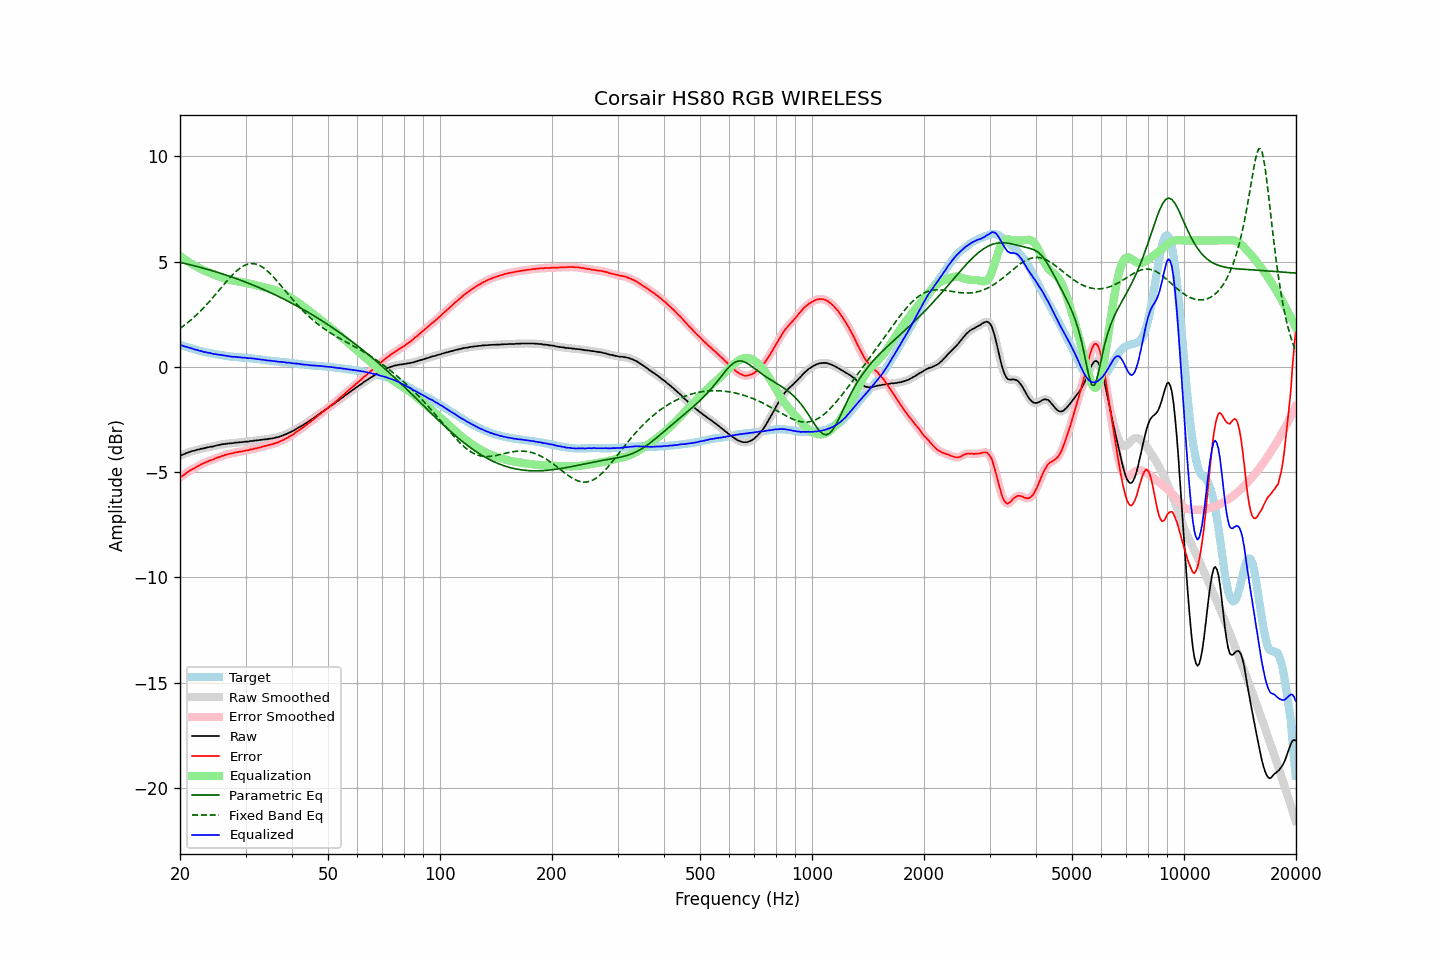

The data file committed next to this chart (first rows):
frequency, raw, error, smoothed, error_smoothed, equalization, parametric_eq, fixed_band_eq, equalized_raw, equalized_smoothed, target
20.00, -4.23, -5.26, -4.23, -5.27, 5.27, 4.96, 1.82, 1.04, 1.04, 1.04
20.20, -4.20, -5.21, -4.20, -5.21, 5.21, 4.94, 1.88, 1.01, 1.01, 1.02
20.40, -4.17, -5.15, -4.16, -5.15, 5.15, 4.92, 1.93, 0.99, 0.99, 0.99
20.61, -4.14, -5.10, -4.13, -5.10, 5.10, 4.90, 1.99, 0.96, 0.97, 0.97
20.81, -4.10, -5.04, -4.10, -5.05, 5.05, 4.89, 2.05, 0.95, 0.94, 0.95
21.02, -4.08, -4.99, -4.07, -4.99, 5.00, 4.87, 2.11, 0.92, 0.92, 0.92
21.23, -4.05, -4.94, -4.04, -4.94, 4.95, 4.85, 2.17, 0.90, 0.90, 0.90
21.44, -4.02, -4.89, -4.02, -4.90, 4.90, 4.83, 2.24, 0.88, 0.88, 0.88
21.66, -4.00, -4.85, -4.00, -4.85, 4.85, 4.81, 2.31, 0.86, 0.85, 0.86
21.87, -3.99, -4.82, -3.98, -4.81, 4.81, 4.79, 2.37, 0.82, 0.83, 0.83
22.09, -3.96, -4.77, -3.96, -4.77, 4.77, 4.77, 2.44, 0.81, 0.81, 0.81
22.31, -3.94, -4.73, -3.94, -4.73, 4.73, 4.75, 2.52, 0.79, 0.79, 0.79
22.54, -3.93, -4.69, -3.92, -4.68, 4.69, 4.73, 2.59, 0.76, 0.77, 0.76
22.76, -3.90, -4.64, -3.90, -4.65, 4.65, 4.71, 2.67, 0.75, 0.74, 0.74
22.99, -3.89, -4.61, -3.89, -4.61, 4.61, 4.69, 2.75, 0.72, 0.72, 0.72
23.22, -3.88, -4.58, -3.87, -4.57, 4.57, 4.67, 2.83, 0.70, 0.71, 0.70
23.45, -3.85, -4.54, -3.85, -4.54, 4.54, 4.65, 2.91, 0.69, 0.69, 0.69
23.69, -3.84, -4.51, -3.83, -4.51, 4.51, 4.63, 2.99, 0.67, 0.68, 0.67
23.92, -3.82, -4.48, -3.82, -4.47, 4.48, 4.61, 3.07, 0.66, 0.66, 0.66
24.16, -3.80, -4.44, -3.80, -4.45, 4.45, 4.59, 3.16, 0.65, 0.64, 0.64
24.40, -3.80, -4.43, -3.79, -4.42, 4.42, 4.56, 3.25, 0.62, 0.63, 0.63
24.65, -3.78, -4.40, -3.78, -4.39, 4.39, 4.54, 3.34, 0.61, 0.61, 0.62
24.89, -3.76, -4.35, -3.76, -4.36, 4.36, 4.52, 3.43, 0.60, 0.60, 0.60
25.14, -3.74, -4.32, -3.74, -4.32, 4.33, 4.49, 3.52, 0.59, 0.59, 0.59
25.39, -3.72, -4.29, -3.72, -4.29, 4.30, 4.47, 3.61, 0.58, 0.58, 0.58
25.65, -3.71, -4.27, -3.70, -4.27, 4.27, 4.45, 3.70, 0.56, 0.57, 0.57
25.91, -3.69, -4.24, -3.69, -4.24, 4.24, 4.42, 3.79, 0.56, 0.55, 0.56
26.16, -3.68, -4.22, -3.68, -4.22, 4.22, 4.40, 3.88, 0.54, 0.54, 0.54
26.43, -3.67, -4.19, -3.67, -4.19, 4.19, 4.37, 3.97, 0.53, 0.53, 0.52
26.69, -3.66, -4.17, -3.66, -4.17, 4.17, 4.35, 4.06, 0.52, 0.52, 0.51
26.96, -3.65, -4.15, -3.65, -4.15, 4.15, 4.32, 4.15, 0.51, 0.50, 0.50
27.23, -3.64, -4.13, -3.64, -4.13, 4.13, 4.30, 4.23, 0.50, 0.49, 0.49
27.50, -3.64, -4.12, -3.63, -4.12, 4.11, 4.27, 4.31, 0.48, 0.48, 0.48
27.77, -3.63, -4.11, -3.62, -4.10, 4.10, 4.24, 4.39, 0.47, 0.47, 0.48
28.05, -3.61, -4.08, -3.61, -4.08, 4.08, 4.22, 4.47, 0.48, 0.47, 0.47
28.33, -3.61, -4.06, -3.60, -4.06, 4.07, 4.19, 4.54, 0.46, 0.46, 0.46
28.62, -3.60, -4.05, -3.60, -4.05, 4.05, 4.16, 4.60, 0.46, 0.46, 0.46
28.90, -3.59, -4.03, -3.59, -4.04, 4.04, 4.13, 4.66, 0.45, 0.45, 0.45
29.19, -3.59, -4.03, -3.58, -4.03, 4.03, 4.10, 4.72, 0.44, 0.44, 0.45
29.48, -3.58, -4.01, -3.57, -4.01, 4.01, 4.07, 4.77, 0.44, 0.44, 0.43
29.78, -3.57, -4.00, -3.57, -4.00, 4.00, 4.05, 4.81, 0.43, 0.43, 0.43
30.08, -3.56, -3.98, -3.56, -3.99, 3.98, 4.02, 4.84, 0.43, 0.42, 0.42
30.38, -3.56, -3.98, -3.55, -3.97, 3.97, 3.99, 4.87, 0.41, 0.42, 0.42
30.68, -3.55, -3.96, -3.54, -3.95, 3.95, 3.96, 4.89, 0.40, 0.41, 0.41
30.99, -3.53, -3.92, -3.53, -3.93, 3.93, 3.93, 4.90, 0.41, 0.40, 0.40
31.30, -3.53, -3.92, -3.52, -3.91, 3.92, 3.89, 4.90, 0.39, 0.40, 0.40
31.61, -3.51, -3.89, -3.51, -3.90, 3.90, 3.86, 4.90, 0.39, 0.39, 0.39
31.93, -3.51, -3.88, -3.50, -3.88, 3.88, 3.83, 4.88, 0.37, 0.38, 0.37
32.24, -3.50, -3.87, -3.49, -3.86, 3.86, 3.80, 4.86, 0.37, 0.37, 0.37
32.57, -3.49, -3.85, -3.49, -3.85, 3.84, 3.77, 4.83, 0.36, 0.36, 0.36
32.89, -3.48, -3.82, -3.48, -3.83, 3.82, 3.73, 4.79, 0.35, 0.35, 0.35
33.22, -3.47, -3.80, -3.47, -3.80, 3.80, 3.70, 4.75, 0.34, 0.34, 0.34
33.55, -3.46, -3.78, -3.46, -3.78, 3.78, 3.67, 4.70, 0.33, 0.33, 0.33
33.89, -3.45, -3.76, -3.45, -3.76, 3.77, 3.63, 4.64, 0.32, 0.32, 0.31
34.23, -3.45, -3.75, -3.44, -3.74, 3.75, 3.60, 4.58, 0.30, 0.31, 0.30
34.57, -3.43, -3.73, -3.43, -3.72, 3.73, 3.57, 4.51, 0.30, 0.30, 0.30
34.92, -3.42, -3.70, -3.42, -3.71, 3.71, 3.53, 4.43, 0.29, 0.29, 0.29
35.27, -3.41, -3.68, -3.41, -3.68, 3.68, 3.50, 4.36, 0.28, 0.28, 0.28
35.62, -3.40, -3.67, -3.39, -3.66, 3.66, 3.46, 4.28, 0.27, 0.27, 0.27
35.97, -3.38, -3.64, -3.38, -3.64, 3.64, 3.42, 4.19, 0.26, 0.26, 0.26
... 635 more rows
